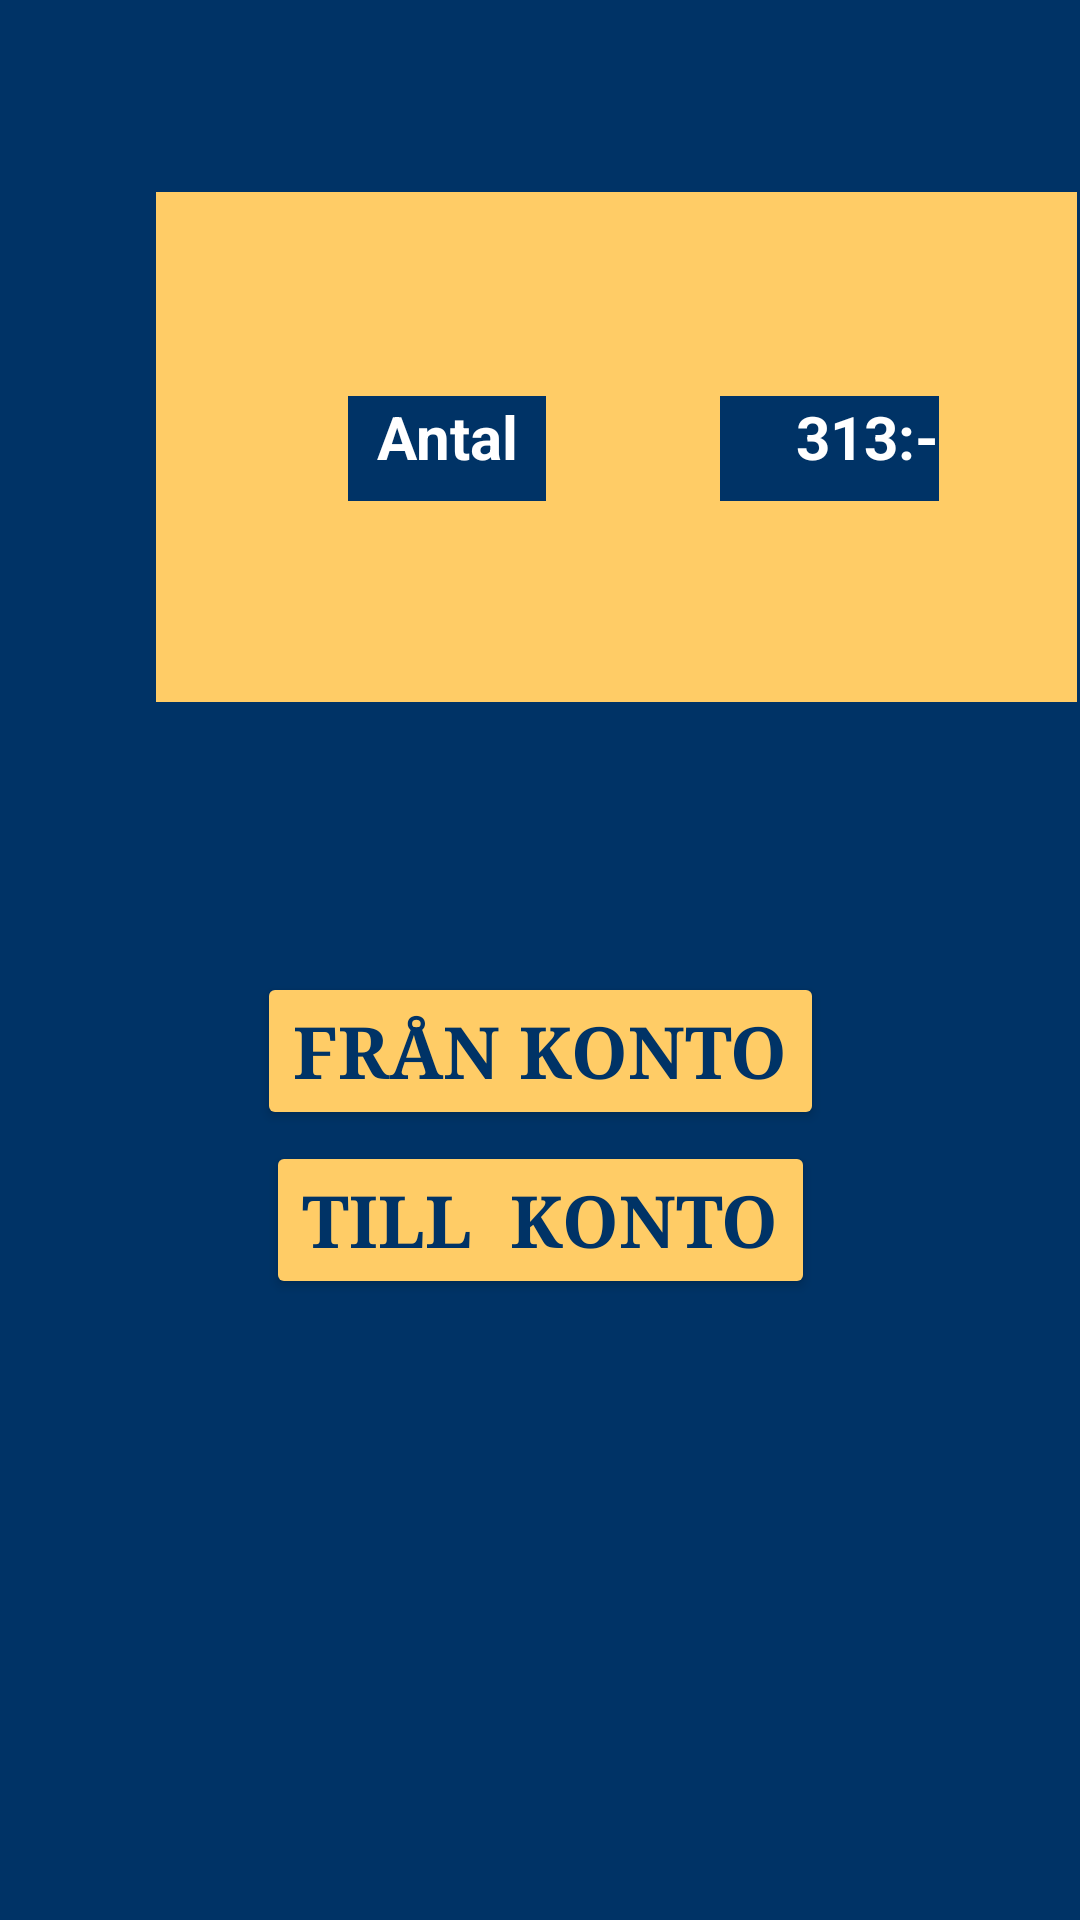

This screen was rendered from an Android layout file. Write that file and the resources it references.
<!-- AndroidManifest.xml: application theme Theme.BankenV3 -->
<!-- res/layout/fragment_second2.xml -->
<?xml version="1.0" encoding="utf-8"?>
<androidx.constraintlayout.widget.ConstraintLayout xmlns:android="http://schemas.android.com/apk/res/android"
    xmlns:app="http://schemas.android.com/apk/res-auto"
    xmlns:tools="http://schemas.android.com/tools"
    android:id="@+id/nestedScrollView3"
    android:layout_width="match_parent"
    android:layout_height="match_parent"
    tools:context=".Second2Fragment">

    <Button
        android:id="@+id/buttonMeny"
        android:layout_width="wrap_content"
        android:layout_height="wrap_content"
        android:layout_marginTop="324dp"
        android:text="Från Konto"
        android:textSize="24sp"
        android:textStyle="bold"
        android:typeface="serif"
        android:textColor="@color/dark_blue_1"
        app:backgroundTint="@color/gold"
        app:layout_constraintEnd_toEndOf="parent"
        app:layout_constraintStart_toStartOf="parent"
        app:layout_constraintTop_toTopOf="parent" />

    <androidx.constraintlayout.widget.ConstraintLayout
        android:id="@+id/frameLayout"
        android:layout_width="307dp"
        android:layout_height="170dp"
        android:layout_marginStart="52dp"
        android:layout_marginTop="64dp"
        android:background="@color/gold"
        app:backgroundTint="@color/gold"

        app:layout_constraintStart_toStartOf="parent"
        app:layout_constraintTop_toTopOf="parent">

        <TextView
            android:id="@+id/antal"
            android:layout_width="73dp"
            android:layout_height="35dp"
            android:layout_marginStart="188dp"
            android:layout_marginTop="68dp"
            android:text="313:-"
            android:textAlignment="textEnd"
            android:textSize="20sp"
            android:textStyle="bold"
            app:layout_constraintStart_toStartOf="parent"
            app:layout_constraintTop_toTopOf="parent" />

        <TextView
            android:id="@+id/Antal"
            android:layout_width="66dp"
            android:layout_height="35dp"
            android:layout_marginStart="64dp"
            android:layout_marginTop="68dp"
            android:text="Antal"
            android:textAlignment="center"
            android:textSize="20sp"
            android:textStyle="bold"
            app:layout_constraintStart_toStartOf="parent"
            app:layout_constraintTop_toTopOf="parent" />

    </androidx.constraintlayout.widget.ConstraintLayout>

    <Button
        android:id="@+id/buttonTill"
        android:layout_width="wrap_content"
        android:layout_height="wrap_content"
        android:layout_marginStart="118dp"
        android:layout_marginEnd="118dp"
        android:layout_marginBottom="207dp"

        android:text="Till  Konto"
        android:textColor="@color/dark_blue_1"
        android:textSize="24sp"
        android:textStyle="bold"
        android:typeface="serif"
        app:backgroundTint="@color/gold"
        app:layout_constraintBottom_toBottomOf="parent"
        app:layout_constraintEnd_toEndOf="parent"
        app:layout_constraintStart_toStartOf="parent" />

</androidx.constraintlayout.widget.ConstraintLayout>
<!-- resources referenced by this layout -->
<resources>
  <color name="dark_blue_1">#003366</color>
  <color name="gold">#FFCC66</color>
  <style name="Theme.BankenV3" parent="Base.Theme.BankenV3" />
  <style name="Base.Theme.BankenV3" parent="Theme.Material3.DayNight.NoActionBar">
          
          
          
          <item name="colorPrimary">@color/dark_blue_1</item>
          <item name="colorPrimaryVariant">@color/dark_blue_2</item>
          <item name="colorOnPrimary">@color/white</item>
          
          <item name="colorSecondary">@color/light_blue_1</item>
          <item name="colorSecondaryVariant">@color/light_blue_2</item>
          <item name="colorOnSecondary">@color/black</item>
          <item name="android:background">@color/dark_blue_1</item>
          <item name="android:textColor">@color/white</item>
          <item name="buttonTint">@color/gold</item>
  
      </style>
  <color name="dark_blue_2">#313186</color>
  <color name="white">#FFFFFFFF</color>
  <color name="light_blue_1">#4949D9</color>
  <color name="light_blue_2">#3333CC</color>
  <color name="black">#FF000000</color>
</resources>
